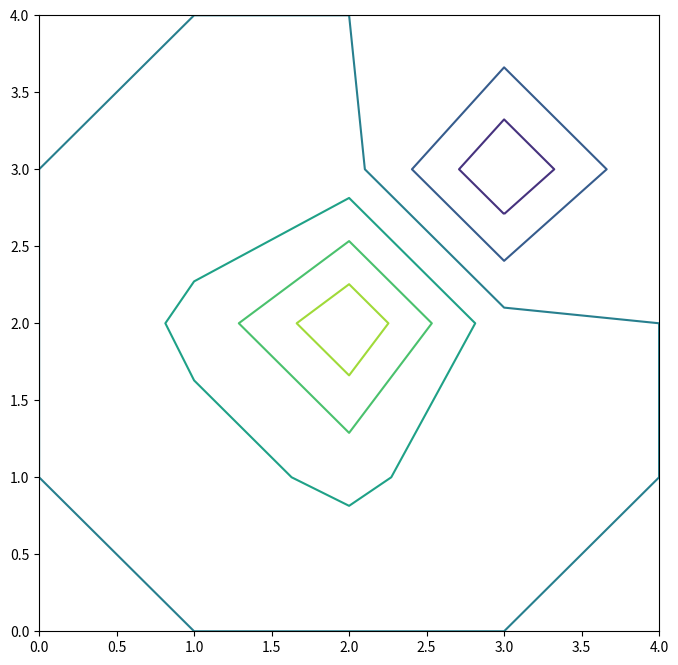

Source code (Python):
# -*- coding: utf-8 -*-

"""
7.2.1 The iterative solution of the equations
Original network script from Blackboard
"""

from numpy import zeros, fabs
import time

def sweep (v, p, q, r, s):
    for i in range (1, len(v) - 1):
        for j in range (1, len(v) - 1):
            c = 0.0
            if i==p and j==q: c = 1.0
            if i==r and j==s: c = -1.0
            v[i, j] = 0.25*(v[i - 1, j] + v[i + 1, j] + v[i, j - 1] + v[i, j + 1] + c)
N = 5
v = zeros ((N, N), float)
p = q = int((len(v) - 1)/2)
r = s = p + 1
dv = 1.0e10
lastdv = 0
count = 0

t0 = time.time()

while (fabs(dv - lastdv) > 1.0e-7 * fabs(dv)):
    lastdv = dv
    sweep (v, p, q, r, s)
    dv = v[p, q] - v[r, s]
    count += 1
    print(count, dv)

t1 = time.time() - t0
print('Time elapsed: ' + str(round(t1, 1)) + ' seconds')

import matplotlib. pyplot as plt

plt.figure (figsize=(8, 8)) # square plot for square grid
plt.contour(v)

#print(v)